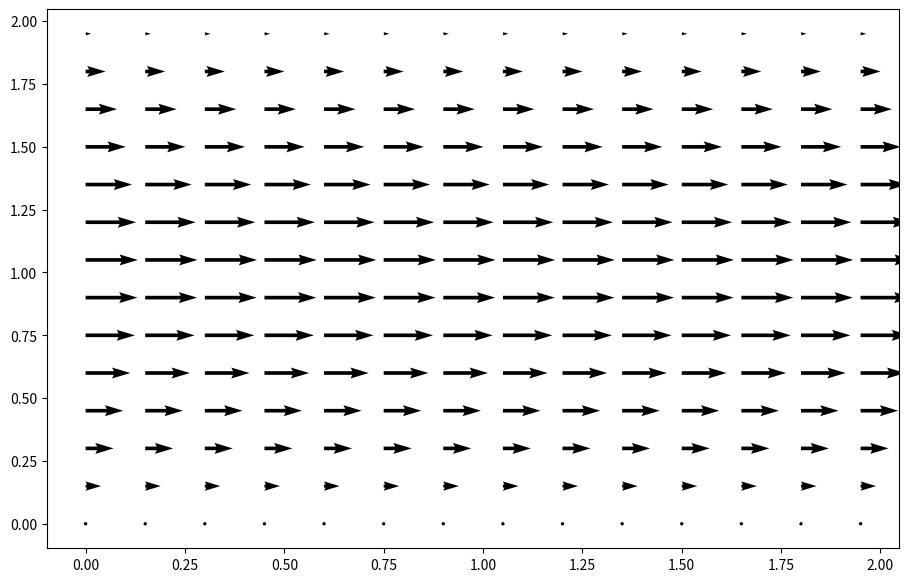
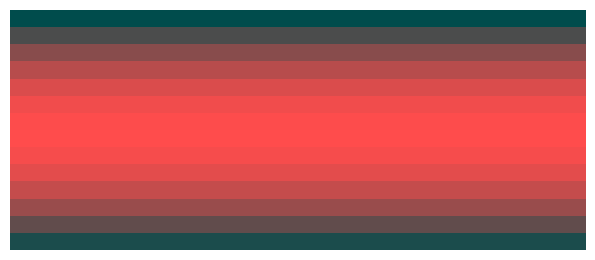

Here is the Python script that generated these plots, in order:
#!/usr/bin/env python3
# -*- coding: utf-8 -*-
"""

Created on Tue May 28 12:44:31 2019

@author: jonathanacoltzirojas
"""
import numpy as N
import matplotlib.pyplot as plt
import matplotlib
import numpy
from matplotlib import pyplot, cm
from mpl_toolkits.mplot3d import Axes3D



def show_water( u, img = None, ax = None):
    """ This is the animation of the CA for fluid dynamics.
    in this method we make a 14 by 14 figure that is the shape of the channel. From our
    research on the Navier Equations we use U to show the what the current state of the water motion it is in.
    Gray means close to zero V.
    
    
    
    """
    length = 14
    width = 14
    data = N.zeros((length, width, 3), dtype='f')


    #- Create figure and axes:

    


    #- Set first display data values:
    data[:,:,:] = .3         #gray
    #if the img is not set yet display initial values of no motion
    if img is None:
        fig = plt.figure()
        ax = fig.add_axes( (.0, .25, .90, .5), frameon=False )

        #- Draw image:

        img = ax.imshow(data, interpolation='none',
                extent=[0, width, 0, length],
                aspect="auto",
                zorder=0)

        plt.pause(2)

    data[:,:,0] = u[::3, ::3] /max(N.ravel(u[::3, ::3]))          #blue
    #- Draw image:
    
    img = ax.imshow(data, interpolation='none',
                extent=[0, width, 0, length],
                aspect="auto",
                zorder=0)

    img.set_data(data)

    ax.axis('off')
    plt.show()

    plt.pause(.1)
    return img, ax

    



def build_up_b(rho, dt, dx, dy, u, v):
    b = numpy.zeros_like(u)
    b[1:-1, 1:-1] = (rho * (1 / dt * ((u[1:-1, 2:] - u[1:-1, 0:-2]) / (2 * dx) +
                                      (v[2:, 1:-1] - v[0:-2, 1:-1]) / (2 * dy)) -
                            ((u[1:-1, 2:] - u[1:-1, 0:-2]) / (2 * dx))**2 -
                            2 * ((u[2:, 1:-1] - u[0:-2, 1:-1]) / (2 * dy) *
                                 (v[1:-1, 2:] - v[1:-1, 0:-2]) / (2 * dx))-
                            ((v[2:, 1:-1] - v[0:-2, 1:-1]) / (2 * dy))**2))
    
    # Periodic BC Pressure @ x = 2
    b[1:-1, -1] = (rho * (1 / dt * ((u[1:-1, 0] - u[1:-1,-2]) / (2 * dx) +
                                    (v[2:, -1] - v[0:-2, -1]) / (2 * dy)) -
                          ((u[1:-1, 0] - u[1:-1, -2]) / (2 * dx))**2 -
                          2 * ((u[2:, -1] - u[0:-2, -1]) / (2 * dy) *
                               (v[1:-1, 0] - v[1:-1, -2]) / (2 * dx)) -
                          ((v[2:, -1] - v[0:-2, -1]) / (2 * dy))**2))

    # Periodic BC Pressure @ x = 0
    b[1:-1, 0] = (rho * (1 / dt * ((u[1:-1, 1] - u[1:-1, -1]) / (2 * dx) +
                                   (v[2:, 0] - v[0:-2, 0]) / (2 * dy)) -
                         ((u[1:-1, 1] - u[1:-1, -1]) / (2 * dx))**2 -
                         2 * ((u[2:, 0] - u[0:-2, 0]) / (2 * dy) *
                              (v[1:-1, 1] - v[1:-1, -1]) / (2 * dx))-
                         ((v[2:, 0] - v[0:-2, 0]) / (2 * dy))**2))
    
    return b


def pressure_poisson_periodic(p, dx, dy):
    pn = numpy.empty_like(p)
    
    for q in range(nit):
        pn = p.copy()
        p[1:-1, 1:-1] = (((pn[1:-1, 2:] + pn[1:-1, 0:-2]) * dy**2 +
                          (pn[2:, 1:-1] + pn[0:-2, 1:-1]) * dx**2) /
                         (2 * (dx**2 + dy**2)) -
                         dx**2 * dy**2 / (2 * (dx**2 + dy**2)) * b[1:-1, 1:-1])

        # Periodic BC Pressure @ x = 2
        p[1:-1, -1] = (((pn[1:-1, 0] + pn[1:-1, -2])* dy**2 +
                        (pn[2:, -1] + pn[0:-2, -1]) * dx**2) /
                       (2 * (dx**2 + dy**2)) -
                       dx**2 * dy**2 / (2 * (dx**2 + dy**2)) * b[1:-1, -1])

        # Periodic BC Pressure @ x = 0
        p[1:-1, 0] = (((pn[1:-1, 1] + pn[1:-1, -1])* dy**2 +
                       (pn[2:, 0] + pn[0:-2, 0]) * dx**2) /
                      (2 * (dx**2 + dy**2)) -
                      dx**2 * dy**2 / (2 * (dx**2 + dy**2)) * b[1:-1, 0])
        
        # Wall boundary conditions, pressure
        p[-1, :] =p[-2, :]  # dp/dy = 0 at y = 2
        p[0, :] = p[1, :]  # dp/dy = 0 at y = 0
    
    return p

##variable declarations
nx = 41
ny = 41
nt = 10
nit = 50 
c = 1
dx = 2 / (nx - 1)
dy = 2 / (ny - 1)
x = numpy.linspace(0, 2, nx)
y = numpy.linspace(0, 2, ny)
X, Y = numpy.meshgrid(x, y)


##physical variables
rho = 1
nu = .1
F = 1
dt = .01

#initial conditions
u = numpy.zeros((ny, nx))
un = numpy.zeros((ny, nx))

v = numpy.zeros((ny, nx))
vn = numpy.zeros((ny, nx))

p = numpy.ones((ny, nx))
pn = numpy.ones((ny, nx))

b = numpy.zeros((ny, nx))
udiff = 1
stepcount = 0

while udiff > .001:
    un = u.copy()
    vn = v.copy()

    b = build_up_b(rho, dt, dx, dy, u, v)
    p = pressure_poisson_periodic(p, dx, dy)

    u[1:-1, 1:-1] = (un[1:-1, 1:-1] -
                     un[1:-1, 1:-1] * dt / dx * 
                    (un[1:-1, 1:-1] - un[1:-1, 0:-2]) -
                     vn[1:-1, 1:-1] * dt / dy * 
                    (un[1:-1, 1:-1] - un[0:-2, 1:-1]) -
                     dt / (2 * rho * dx) * 
                    (p[1:-1, 2:] - p[1:-1, 0:-2]) +
                     nu * (dt / dx**2 * 
                    (un[1:-1, 2:] - 2 * un[1:-1, 1:-1] + un[1:-1, 0:-2]) +
                     dt / dy**2 * 
                    (un[2:, 1:-1] - 2 * un[1:-1, 1:-1] + un[0:-2, 1:-1])) + 
                     F * dt)

    v[1:-1, 1:-1] = (vn[1:-1, 1:-1] -
                     un[1:-1, 1:-1] * dt / dx * 
                    (vn[1:-1, 1:-1] - vn[1:-1, 0:-2]) -
                     vn[1:-1, 1:-1] * dt / dy * 
                    (vn[1:-1, 1:-1] - vn[0:-2, 1:-1]) -
                     dt / (2 * rho * dy) * 
                    (p[2:, 1:-1] - p[0:-2, 1:-1]) +
                     nu * (dt / dx**2 *
                    (vn[1:-1, 2:] - 2 * vn[1:-1, 1:-1] + vn[1:-1, 0:-2]) +
                     dt / dy**2 * 
                    (vn[2:, 1:-1] - 2 * vn[1:-1, 1:-1] + vn[0:-2, 1:-1])))

    # Periodic BC u @ x = 2     
    u[1:-1, -1] = (un[1:-1, -1] - un[1:-1, -1] * dt / dx * 
                  (un[1:-1, -1] - un[1:-1, -2]) -
                   vn[1:-1, -1] * dt / dy * 
                  (un[1:-1, -1] - un[0:-2, -1]) -
                   dt / (2 * rho * dx) *
                  (p[1:-1, 0] - p[1:-1, -2]) + 
                   nu * (dt / dx**2 * 
                  (un[1:-1, 0] - 2 * un[1:-1,-1] + un[1:-1, -2]) +
                   dt / dy**2 * 
                  (un[2:, -1] - 2 * un[1:-1, -1] + un[0:-2, -1])) + F * dt)

    # Periodic BC u @ x = 0
    u[1:-1, 0] = (un[1:-1, 0] - un[1:-1, 0] * dt / dx *
                 (un[1:-1, 0] - un[1:-1, -1]) -
                  vn[1:-1, 0] * dt / dy * 
                 (un[1:-1, 0] - un[0:-2, 0]) - 
                  dt / (2 * rho * dx) * 
                 (p[1:-1, 1] - p[1:-1, -1]) + 
                  nu * (dt / dx**2 * 
                 (un[1:-1, 1] - 2 * un[1:-1, 0] + un[1:-1, -1]) +
                  dt / dy**2 *
                 (un[2:, 0] - 2 * un[1:-1, 0] + un[0:-2, 0])) + F * dt)

    # Periodic BC v @ x = 2
    v[1:-1, -1] = (vn[1:-1, -1] - un[1:-1, -1] * dt / dx *
                  (vn[1:-1, -1] - vn[1:-1, -2]) - 
                   vn[1:-1, -1] * dt / dy *
                  (vn[1:-1, -1] - vn[0:-2, -1]) -
                   dt / (2 * rho * dy) * 
                  (p[2:, -1] - p[0:-2, -1]) +
                   nu * (dt / dx**2 *
                  (vn[1:-1, 0] - 2 * vn[1:-1, -1] + vn[1:-1, -2]) +
                   dt / dy**2 *
                  (vn[2:, -1] - 2 * vn[1:-1, -1] + vn[0:-2, -1])))

    # Periodic BC v @ x = 0
    v[1:-1, 0] = (vn[1:-1, 0] - un[1:-1, 0] * dt / dx *
                 (vn[1:-1, 0] - vn[1:-1, -1]) -
                  vn[1:-1, 0] * dt / dy *
                 (vn[1:-1, 0] - vn[0:-2, 0]) -
                  dt / (2 * rho * dy) * 
                 (p[2:, 0] - p[0:-2, 0]) +
                  nu * (dt / dx**2 * 
                 (vn[1:-1, 1] - 2 * vn[1:-1, 0] + vn[1:-1, -1]) +
                  dt / dy**2 * 
                 (vn[2:, 0] - 2 * vn[1:-1, 0] + vn[0:-2, 0])))


    # Wall BC: u,v = 0 @ y = 0,2
    u[0, :] = 0
    u[-1, :] = 0
    v[0, :] = 0
    v[-1, :]=0
    
    udiff = (numpy.sum(u) - numpy.sum(un)) / numpy.sum(u)
    stepcount += 1
print(stepcount)
fig = pyplot.figure(figsize = (11,7))

pyplot.quiver(X[::3, ::3], Y[::3, ::3], u[::3, ::3], v[::3, ::3])

img, ax = show_water(u)

img = show_water(u, img = img, ax = ax)




#- Draw image:


